Run: headless pygame with SDL's dummy video driver; simulated clock (each Clock.tick advances the game by its frame time, no real sleeping); random seed 0; keys injected as events and as key.get_pressed() state; mouse plan: one left click at the window centre at the start of phase 2, then a move to the lower-right quarter at the start of phase 3.
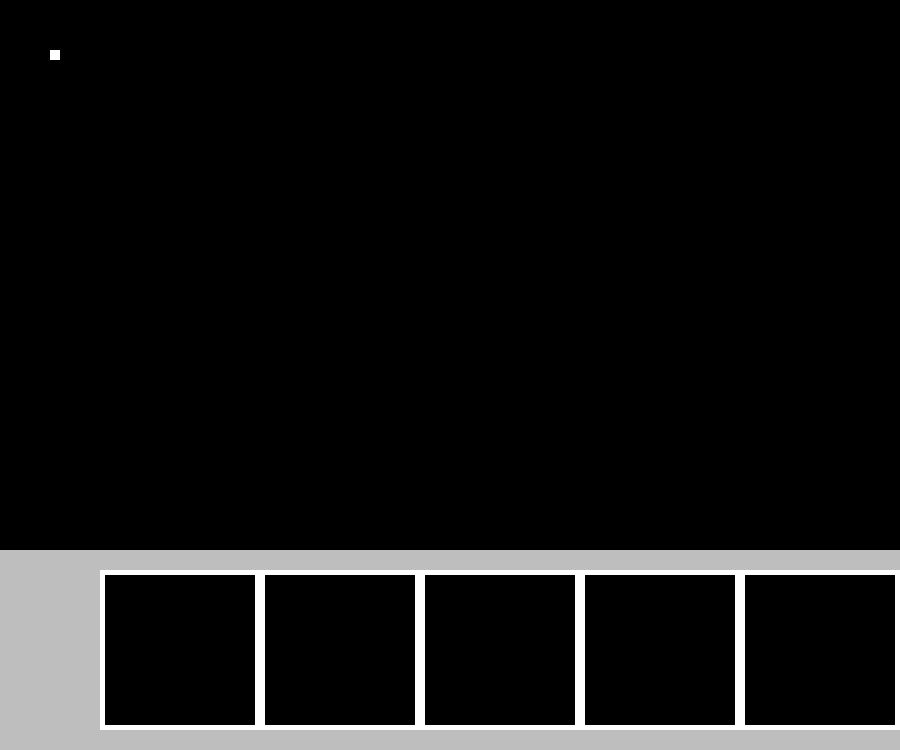
Frame 1 of 4 · flips 1–60 · no input
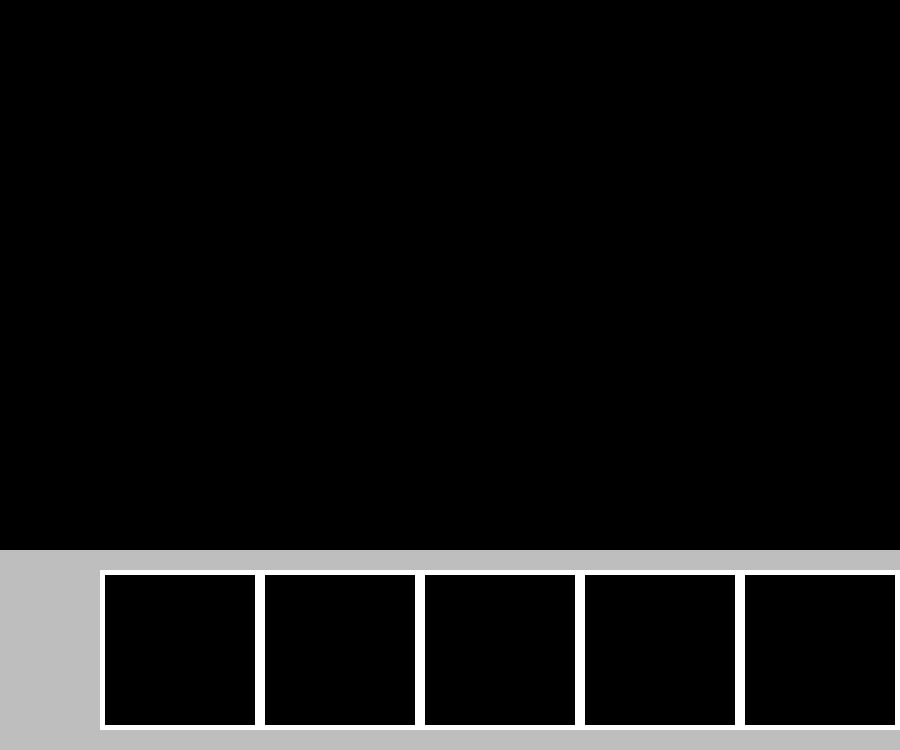
Frame 2 of 4 · flips 61–180 · clicked the window centre · tapped SPACE, RETURN · held RIGHT (→), D
Frame 3 of 4 · flips 181–300 · moved the mouse to the lower-right quarter · held DOWN (↓), S · screen unchanged from frame 2, image omitted
Frame 4 of 4 · flips 301–420 · held LEFT (←), A, UP (↑), W · screen same as frame 1, image omitted

The pygame program that drew these frames:

import sys

import pygame

WIDTH = 900
HEIGHT = 750

screen = pygame.display.set_mode((WIDTH, HEIGHT))
pygame.display.init()
background = pygame.Surface((WIDTH, HEIGHT))

game_over = False

preparation_bar_color = pygame.Color("gray")
spell_frame_color = pygame.Color("white")
spell_inside_color = pygame.Color("black")
class Cell:
    def __init__(self, x, y, w, h):
        self.color = spell_inside_color
        self.rect = pygame.Rect(x, y, w, h)

    def color_check(self, x, y):
        if self.rect.collidepoint(x, y):
            if self.color == spell_inside_color:
                self.color = spell_frame_color
            else:
                self.color = spell_inside_color
            return True
        return False

preparation_bar_rect = pygame.Rect(0, 550, 900, 200)
spell_out = (pygame.Rect(100, 570, 160, 160),
             pygame.Rect(260, 570, 160, 160),
             pygame.Rect(420, 570, 160, 160),
             pygame.Rect(580, 570, 160, 160), pygame.Rect(740, 570, 160, 160))
spell_fields = [[] for i in range(5)]
for i in range(105, 206, 50):
    for j in range(575, 676, 50):
        spell_fields[0].append(Cell(i, j, 50, 50))
for i in range(265, 366, 50):
    for j in range(575, 676, 50):
        spell_fields[1].append(Cell(i, j, 50, 50))
for i in range(425, 526, 50):
    for j in range(575, 676, 50):
        spell_fields[2].append(Cell(i, j, 50, 50))
for i in range(585, 686, 50):
    for j in range(575, 676, 50):
        spell_fields[3].append(Cell(i, j, 50, 50))
for i in range(745, 846, 50):
    for j in range(575, 676, 50):
        spell_fields[4].append(Cell(i, j, 50, 50))



class Player(pygame.sprite.Sprite):
    def __init__(self):
        super().__init__()
        self.image = pygame.Surface((10, 10))
        self.image.fill((255, 255, 255))
        self.rect = self.image.get_rect()
        self.rect.x = 50
        self.rect.y = 50
    def move(self, direction_x, direction_y):
        self.rect.x += self.rect.w * direction_x
        self.rect.y += self.rect.w * direction_y

player = Player()
all_sprites = pygame.sprite.Group()
all_sprites.add(player)
clock = pygame.time.Clock()
fps = 6

while not game_over:
    for event in pygame.event.get():
        if event.type == pygame.QUIT:
            sys.exit()

    clock.tick(fps)
    keys = pygame.key.get_pressed()
    if keys[pygame.K_LEFT]:
        player.move(-1, 0)
    if keys[pygame.K_RIGHT]:
        player.move(1, 0)
    if keys[pygame.K_UP]:
        player.move(0, -1)
    if keys[pygame.K_DOWN]:
        player.move(0, 1)
    if pygame.mouse.get_pressed()[0]:
        mouse_pos = pygame.mouse.get_pos()
        for i in range(5):
            if spell_out[i].collidepoint(mouse_pos):
                for j in spell_fields[i]:
                    if j.color_check(*mouse_pos):
                        break
                break

    screen.blit(background, (0, 0))
    pygame.draw.rect(screen, preparation_bar_color, preparation_bar_rect)
    for i in range(5):
        pygame.draw.rect(screen, spell_frame_color, spell_out[i])
    for i in range(5):
        for j in spell_fields[i]:
            pygame.draw.rect(screen, j.color, j.rect)
    all_sprites.draw(screen)
    pygame.display.update()
